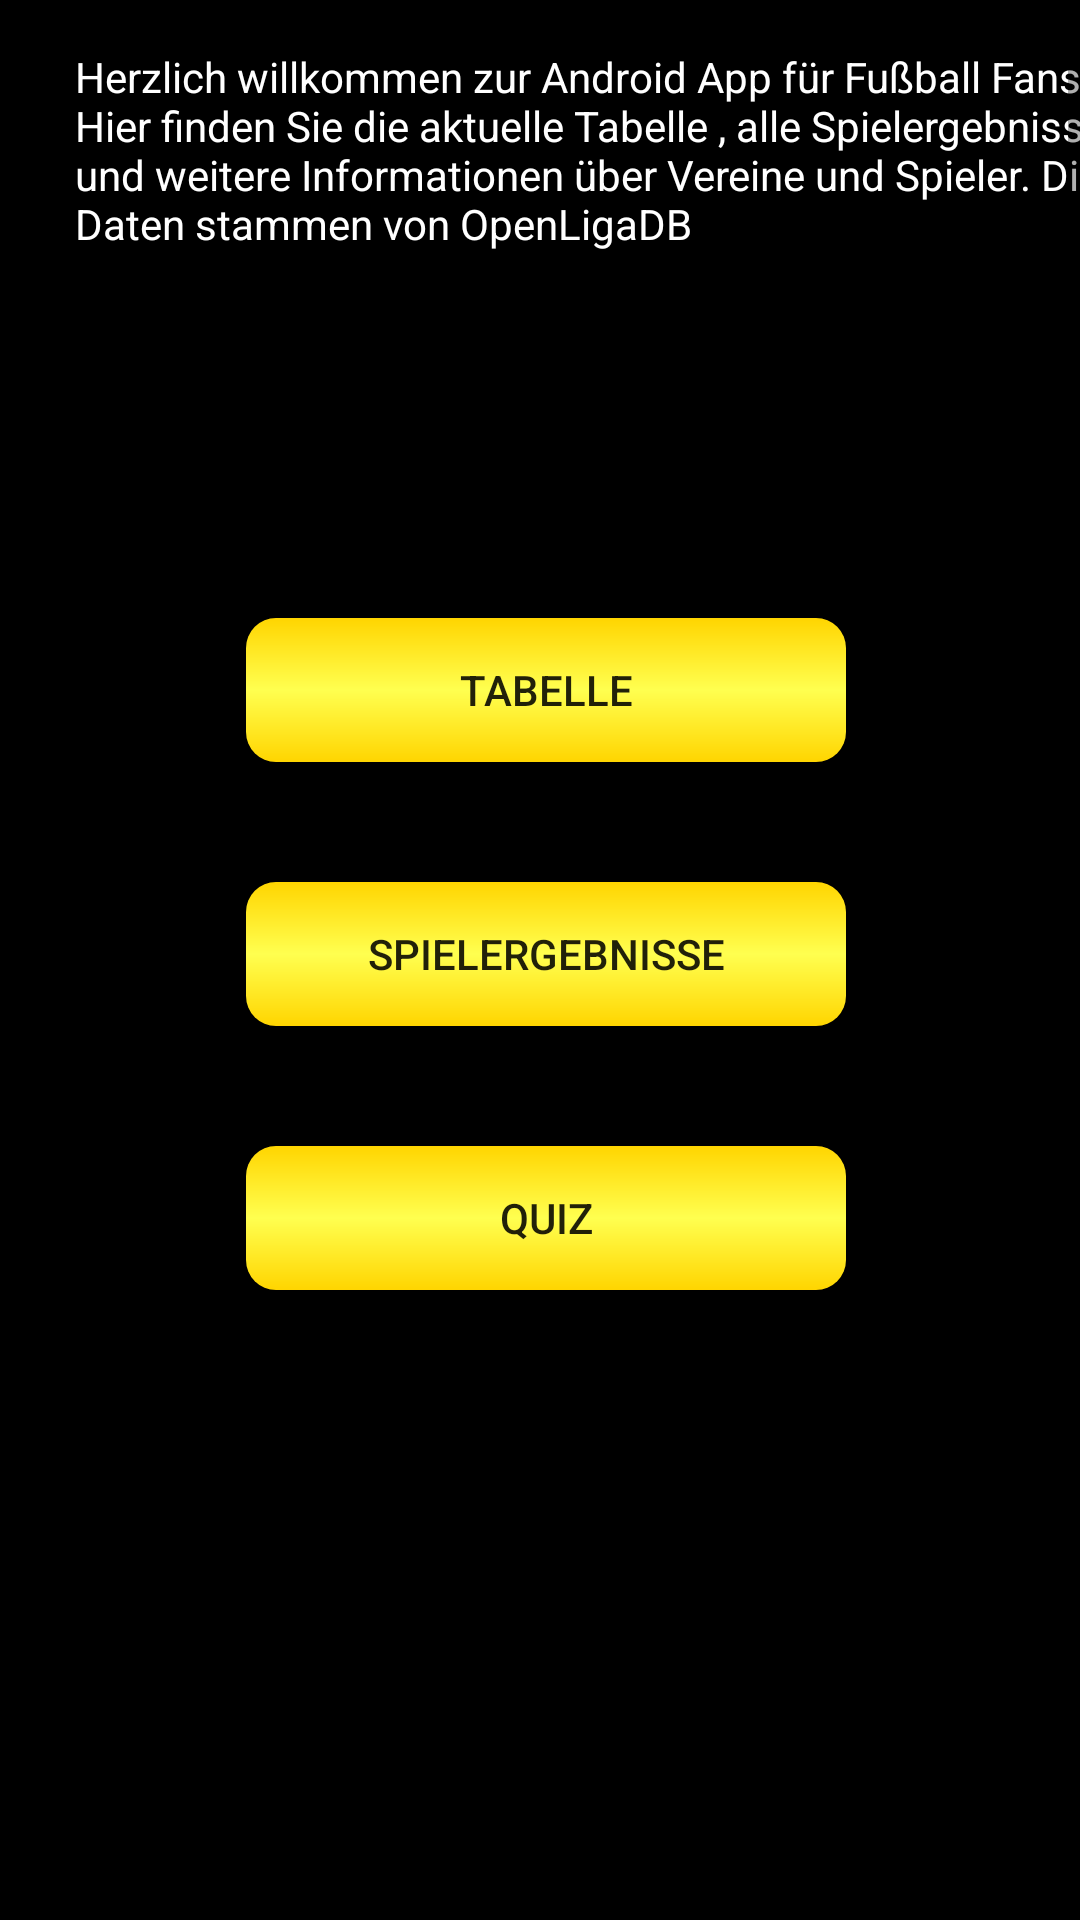

The Android layout XML behind this screen, and the referenced resources:
<!-- AndroidManifest.xml: application theme Theme.Fussball_App -->
<!-- res/layout/activity_main.xml -->
<?xml version="1.0" encoding="utf-8"?>
<ScrollView xmlns:android="http://schemas.android.com/apk/res/android"
    xmlns:app="http://schemas.android.com/apk/res-auto"
    xmlns:tools="http://schemas.android.com/tools"
    android:layout_width="match_parent"
    android:layout_height="match_parent"
    tools:context=".MainActivity">

    <androidx.constraintlayout.widget.ConstraintLayout
        android:layout_width="match_parent"
        android:layout_height="wrap_content"
        android:background="#000000">

        <TextView
            android:id="@+id/textView"
            android:layout_width="346dp"
            android:layout_height="90dp"
            android:layout_marginTop="16dp"
            android:text="@string/home_text"
            android:textColor="@color/white"
            app:layout_constraintEnd_toEndOf="parent"
            app:layout_constraintStart_toEndOf="@id/fussball_icon"
            app:layout_constraintTop_toTopOf="parent" />

        <ImageView
            android:id="@+id/fussball_icon"
            android:layout_width="36dp"
            android:layout_height="36dp"
            android:layout_marginTop="16dp"
            app:layout_constraintEnd_toStartOf="@id/textView"
            app:layout_constraintStart_toStartOf="parent"
            app:layout_constraintTop_toTopOf="parent"
            app:srcCompat="@drawable/fussball_icon" />

        <Button
            android:id="@+id/btn_tabelle"
            android:layout_width="wrap_content"
            android:layout_height="wrap_content"
            android:layout_marginStart="100dp"
            android:layout_marginLeft="100dp"
            android:layout_marginTop="100dp"
            android:layout_marginEnd="100dp"
            android:layout_marginRight="100dp"
            android:background="@drawable/button_background"
            android:minWidth="200dp"
            android:text="@string/buttonTabelle"
            app:layout_constraintEnd_toEndOf="parent"
            app:layout_constraintHorizontal_bias="0.454"
            app:layout_constraintStart_toStartOf="parent"
            app:layout_constraintTop_toBottomOf="@+id/textView" />

        <Button
            android:id="@+id/buttonspielergebnisse"
            android:layout_width="wrap_content"
            android:layout_height="wrap_content"
            android:layout_marginStart="100dp"
            android:layout_marginLeft="100dp"
            android:layout_marginTop="40dp"
            android:background="@drawable/button_background"
            android:minWidth="200dp"
            android:text="Spielergebnisse"
            app:layout_constraintEnd_toEndOf="@+id/btn_tabelle"
            app:layout_constraintHorizontal_bias="1.0"
            app:layout_constraintStart_toStartOf="@+id/btn_tabelle"
            app:layout_constraintTop_toBottomOf="@+id/btn_tabelle" />

        <Button
            android:id="@+id/buttonquiz"
            android:layout_width="wrap_content"
            android:layout_height="wrap_content"
            android:layout_marginStart="100dp"
            android:layout_marginLeft="100dp"
            android:layout_marginTop="40dp"
            android:background="@drawable/button_background"
            android:minWidth="200dp"
            android:text="Quiz"
            app:layout_constraintEnd_toEndOf="@+id/buttonspielergebnisse"
            app:layout_constraintHorizontal_bias="1.0"
            app:layout_constraintStart_toStartOf="@+id/buttonspielergebnisse"
            app:layout_constraintTop_toBottomOf="@+id/buttonspielergebnisse" />

        <ImageView
            android:id="@+id/bundesliga_logo"
            android:layout_width="193dp"
            android:layout_height="88dp"
            android:layout_marginTop="188dp"
            android:layout_marginEnd="8dp"
            android:layout_marginRight="8dp"
            app:layout_constraintEnd_toEndOf="parent"
            app:layout_constraintTop_toBottomOf="@+id/buttonquiz"
            app:srcCompat="@drawable/dfb_logo" />
    </androidx.constraintlayout.widget.ConstraintLayout>
</ScrollView>
<!-- resources referenced by this layout -->
<resources>
  <color name="white">#FFFFFFFF</color>
  <!-- drawable button_background (drawable) -->
  <?xml version="1.0" encoding="utf-8"?>
  <shape xmlns:android="http://schemas.android.com/apk/res/android">
      <gradient android:startColor="#FFD500"
          android:centerColor="#FFFF50"
          android:endColor="#ffd500"
          android:angle="90"></gradient>
      <corners android:radius="10dp"></corners>
  </shape>
  <string name="buttonTabelle">Tabelle</string>
  <string name="home_text">Herzlich willkommen zur Android App für Fußball Fans. Hier finden Sie die aktuelle Tabelle , alle Spielergebnisse und weitere Informationen über Vereine und Spieler. Die Daten stammen von OpenLigaDB</string>
  <style name="Theme.Fussball_App" parent="Theme.AppCompat.Light.DarkActionBar">
          
          <item name="colorPrimary">@color/grey</item>
          <item name="colorPrimaryVariant">@color/purple_700</item>
          <item name="colorOnPrimary">@color/white</item>
          
          <item name="colorSecondary">@color/teal_200</item>
          <item name="colorSecondaryVariant">@color/teal_700</item>
          <item name="colorOnSecondary">@color/black</item>
          
          <item name="android:statusBarColor" tools:targetApi="21">?attr/colorPrimaryVariant</item>
          
      </style>
  <color name="grey">#212021</color>
  <color name="purple_700">#FF3700B3</color>
  <color name="teal_200">#FF03DAC5</color>
  <color name="teal_700">#FF018786</color>
  <color name="black">#FF000000</color>
</resources>
